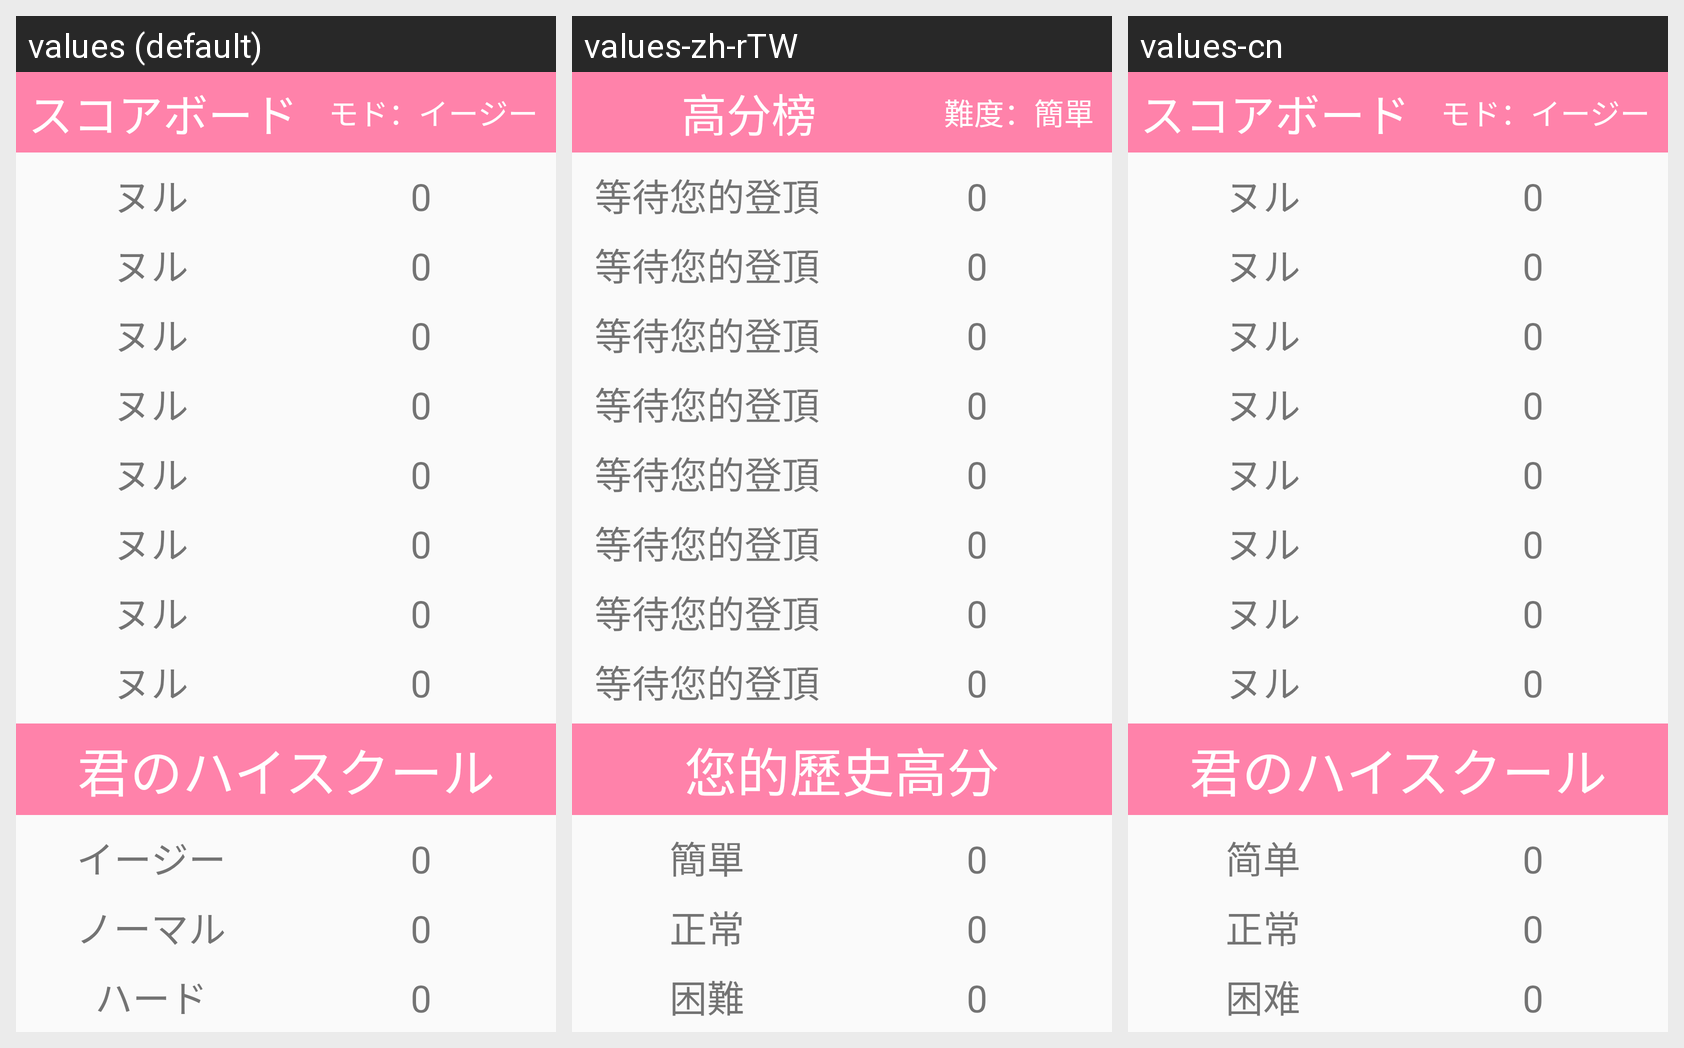

For this localized Android screen grid, give each drawn string resource with its value in every locale shown.
Android screen res/layout/high_score.xml rendered under 3 locales, left to right: values (default), values-zh-rTW, values-cn. Device: Nexus 5 (rendered at 1080×1920; each locale shown at half size, 540×960, under a caption strip naming it); theme AppTheme.
Other locales in the repository, not shown: values-en, values-zh-rCN, values-zh-rHK.
Strings drawn on this screen, with the default value and each locale's value (text and hints the layout hard-codes, and strings that could not be matched under every locale, appear in the picture but are not listed):

high_score
  values: スコアボード
  values-zh-rTW: 高分榜
  values-cn: スコアボード  [not translated; the default value is used]

change_easy
  values: モド：イージー
  values-zh-rTW: 難度：簡單
  values-cn: モド：イージー  [not translated; the default value is used]

nobody
  values: ヌル
  values-zh-rTW: 等待您的登頂
  values-cn: ヌル  [not translated; the default value is used]

init_sco
  values: 0
  values-zh-rTW: 0
  values-cn: 0  [not translated; the default value is used]

your_score
  values: 君のハイスクール
  values-zh-rTW: 您的歷史高分
  values-cn: 君のハイスクール  [not translated; the default value is used]

easy
  values: イージー
  values-zh-rTW: 簡單
  values-cn: 简单

normal
  values: ノーマル
  values-zh-rTW: 正常
  values-cn: 正常

hard
  values: ハード
  values-zh-rTW: 困難
  values-cn: 困难
